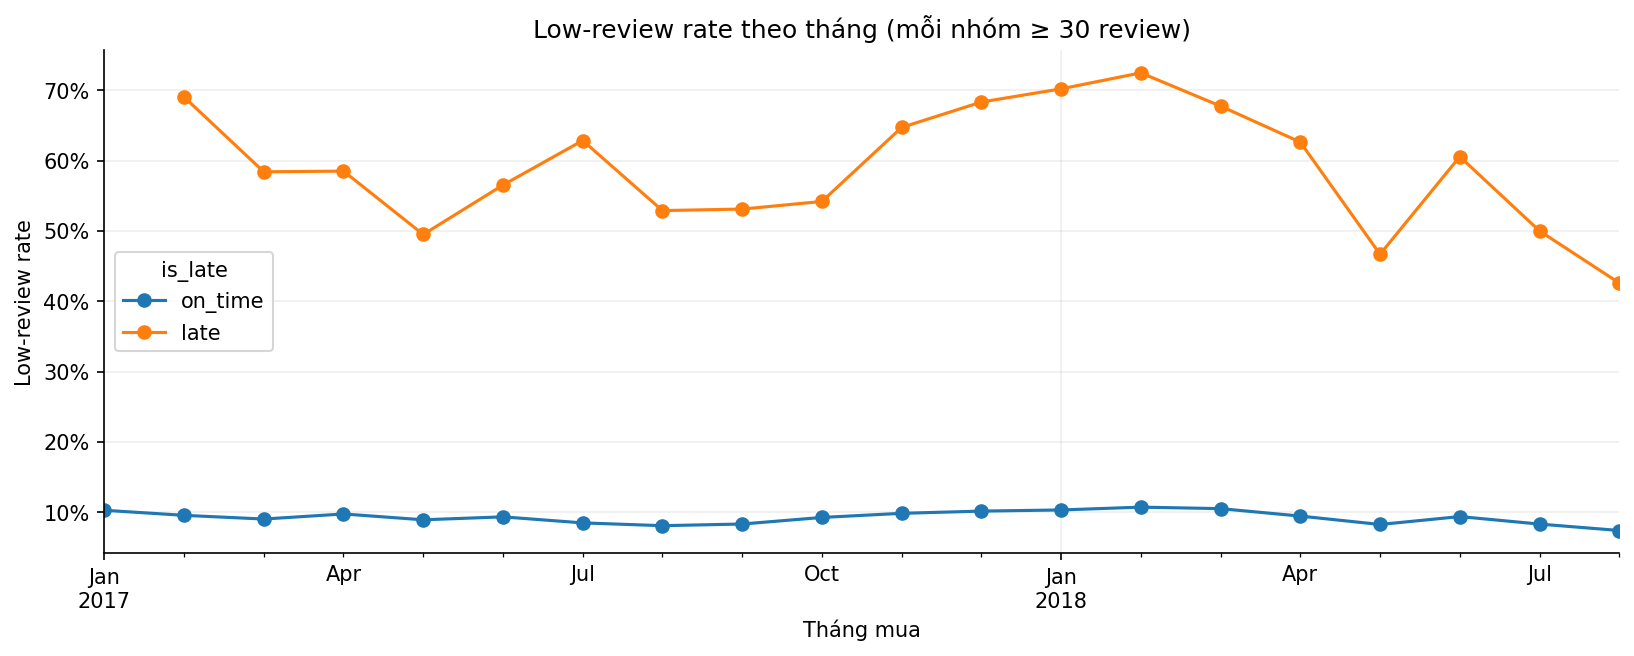

Data behind this chart, as committed beside it:
order_month, is_late, orders, reviewed_orders, low_reviews, mean_score, review_coverage, low_review_rate
2017-01-01, 0.0, 728, 720, 74, 4.264, 0.989, 0.1028
2017-01-01, 1.0, 22, 21, 15, 1.952, 0.9545, 0.7143
2017-02-01, 0.0, 1604, 1601, 153, 4.257, 0.9981, 0.09557
2017-02-01, 1.0, 49, 42, 29, 2.143, 0.8571, 0.6905
2017-03-01, 0.0, 2430, 2414, 218, 4.271, 0.9934, 0.09031
2017-03-01, 1.0, 116, 113, 66, 2.389, 0.9741, 0.5841
2017-04-01, 0.0, 2152, 2143, 209, 4.251, 0.9958, 0.09753
2017-04-01, 1.0, 151, 147, 86, 2.476, 0.9735, 0.585
2017-05-01, 0.0, 3439, 3418, 305, 4.279, 0.9939, 0.08923
2017-05-01, 1.0, 106, 99, 49, 2.737, 0.934, 0.4949
2017-06-01, 0.0, 3040, 3019, 282, 4.277, 0.9931, 0.09341
2017-06-01, 1.0, 95, 92, 52, 2.435, 0.9684, 0.5652
2017-07-01, 0.0, 3764, 3737, 317, 4.314, 0.9928, 0.08483
2017-07-01, 1.0, 108, 105, 66, 2.248, 0.9722, 0.6286
2017-08-01, 0.0, 4071, 4044, 327, 4.363, 0.9934, 0.08086
2017-08-01, 1.0, 122, 121, 64, 2.653, 0.9918, 0.5289
2017-09-01, 0.0, 3968, 3941, 328, 4.343, 0.9932, 0.08323
2017-09-01, 1.0, 182, 177, 94, 2.593, 0.9725, 0.5311
2017-10-01, 0.0, 4291, 4267, 395, 4.274, 0.9944, 0.09257
2017-10-01, 1.0, 187, 179, 97, 2.547, 0.9572, 0.5419
2017-11-01, 0.0, 6384, 6350, 625, 4.239, 0.9947, 0.09843
2017-11-01, 1.0, 904, 887, 574, 2.195, 0.9812, 0.6471
2017-12-01, 0.0, 5102, 5060, 514, 4.245, 0.9918, 0.1016
2017-12-01, 1.0, 411, 401, 274, 2.115, 0.9757, 0.6833
2018-01-01, 0.0, 6666, 6617, 683, 4.234, 0.9926, 0.1032
2018-01-01, 1.0, 403, 396, 278, 2.013, 0.9826, 0.702
2018-02-01, 0.0, 5629, 5595, 600, 4.202, 0.994, 0.1072
2018-02-01, 1.0, 926, 912, 661, 1.911, 0.9849, 0.7248
2018-03-01, 0.0, 5675, 5652, 594, 4.212, 0.9959, 0.1051
2018-03-01, 1.0, 1328, 1296, 878, 2.069, 0.9759, 0.6775
2018-04-01, 0.0, 6492, 6455, 610, 4.297, 0.9943, 0.0945
2018-04-01, 1.0, 306, 297, 186, 2.232, 0.9706, 0.6263
2018-05-01, 0.0, 6306, 6285, 519, 4.339, 0.9967, 0.08258
2018-05-01, 1.0, 443, 437, 204, 2.757, 0.9865, 0.4668
2018-06-01, 0.0, 6025, 6001, 563, 4.331, 0.996, 0.09382
2018-06-01, 1.0, 71, 71, 43, 2.31, 1.0, 0.6056
2018-07-01, 0.0, 5948, 5918, 492, 4.37, 0.995, 0.08314
2018-07-01, 1.0, 208, 200, 100, 2.755, 0.9615, 0.5
2018-08-01, 0.0, 5958, 5945, 440, 4.395, 0.9978, 0.07401
2018-08-01, 1.0, 393, 385, 164, 2.995, 0.9796, 0.426
